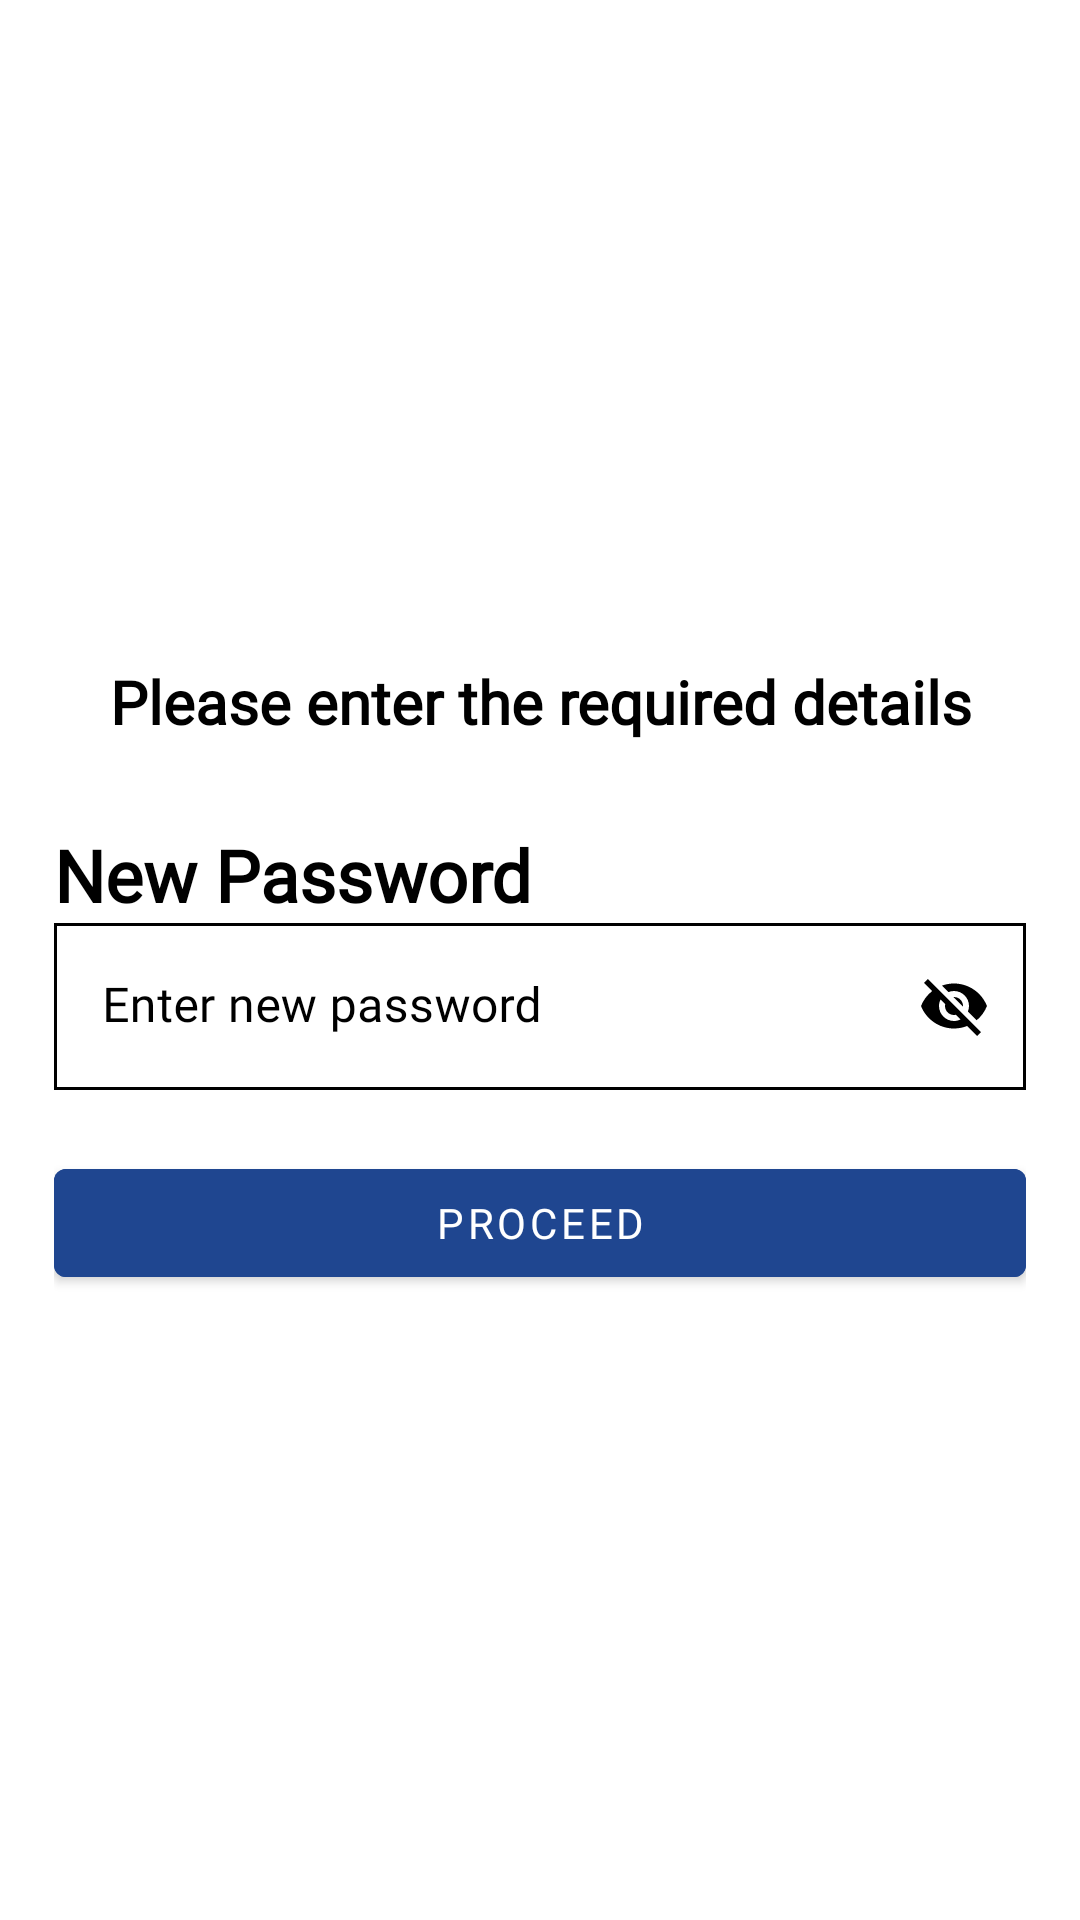

Reconstruct the res/layout file that produces this screen, plus the resources it refers to.
<!-- AndroidManifest.xml: application theme Theme.AlphaAceMobile -->
<!-- res/layout/dialog_forget_password.xml -->
<?xml version="1.0" encoding="utf-8"?>
<LinearLayout xmlns:android="http://schemas.android.com/apk/res/android"
    xmlns:app="http://schemas.android.com/apk/res-auto"
    xmlns:tools="http://schemas.android.com/tools"
    android:layout_width="match_parent"
    android:layout_height="match_parent"
    android:layout_margin="16dp"
    android:gravity="center"
    android:orientation="vertical">

    <LinearLayout
        android:layout_width="match_parent"
        android:layout_height="wrap_content"
        android:orientation="vertical">

        <TextView
            android:layout_width="match_parent"
            android:layout_height="wrap_content"
            android:layout_margin="18dp"
            android:fontFamily="@font/nunito_sans_bold"
            android:gravity="center"
            android:padding="10dp"
            android:text="Please enter the required details"
            android:textColor="@color/black"
            android:textSize="20dp"
            android:textStyle="bold" />

        <androidx.cardview.widget.CardView
            android:id="@+id/cvForgetPassword"
            android:layout_width="match_parent"
            android:layout_height="match_parent"
            android:layout_marginHorizontal="18dp"
            android:visibility="visible"
            app:cardBackgroundColor="@color/white"
            app:cardElevation="0dp">

            <LinearLayout
                android:layout_width="match_parent"
                android:layout_height="wrap_content"
                android:orientation="vertical">

                <TextView
                    android:layout_width="match_parent"
                    android:layout_height="wrap_content"
                    android:fontFamily="@font/nunito_sans_bold"
                    android:text="New Password"
                    android:textColor="@color/black"
                    android:textSize="24dp"
                    android:textStyle="bold" />

                <com.google.android.material.textfield.TextInputLayout
                    android:id="@+id/tilForgetPassword"
                    android:layout_width="match_parent"
                    android:layout_height="match_parent"
                    android:textColorHint="@color/black"
                    app:boxStrokeColor="@color/black"
                    app:endIconCheckable="false"
                    app:endIconMode="password_toggle"
                    app:endIconTint="@color/black"
                    app:errorEnabled="true"
                    app:errorIconTint="@android:color/holo_red_dark"
                    app:hintTextColor="@color/black"
                    app:startIconDrawable="@drawable/ic_lock"
                    app:startIconTint="@color/black">

                    <com.google.android.material.textfield.TextInputEditText
                        android:id="@+id/tielForgetPassword"
                        android:layout_width="match_parent"
                        android:layout_height="match_parent"
                        android:background="@drawable/border"
                        android:fontFamily="@font/nunito_sans"
                        android:hint="Enter new password"
                        android:inputType="textPassword"
                        android:textColor="@color/black"
                        android:textColorHint="@color/black" />
                </com.google.android.material.textfield.TextInputLayout>

                <Button
                    android:id="@+id/btnForgetPassword"
                    android:layout_width="match_parent"
                    android:layout_height="wrap_content"
                    android:layout_marginBottom="16dp"
                    android:backgroundTint="@color/color_1"
                    android:fontFamily="@font/nunito_sans_bold"
                    android:text="Proceed" />

            </LinearLayout>
        </androidx.cardview.widget.CardView>

        <androidx.cardview.widget.CardView
            android:id="@+id/cvForgetSuccessful"
            android:layout_width="match_parent"
            android:layout_height="200dp"
            android:layout_marginHorizontal="18dp"
            android:visibility="gone"
            app:cardBackgroundColor="@color/white"
            app:cardElevation="0dp">

            <LinearLayout
                android:layout_width="match_parent"
                android:layout_height="wrap_content"
                android:orientation="vertical">


                <ImageView
                    android:layout_width="match_parent"
                    android:layout_height="100dp"
                    app:srcCompat="@drawable/ic_check_circle" />

                <TextView
                    android:layout_width="match_parent"
                    android:layout_height="wrap_content"
                    android:layout_marginBottom="16dp"
                    android:gravity="center"
                    android:text="New Password Successfully Implemented"
                    android:textColor="@color/black"
                    android:textSize="20dp"
                    android:textStyle="bold" />

            </LinearLayout>
        </androidx.cardview.widget.CardView>

    </LinearLayout>
</LinearLayout>
<!-- resources referenced by this layout -->
<resources>
  <color name="black">#FF000000</color>
  <color name="color_1">#1F4690</color>
  <color name="white">#FFFFFFFF</color>
  <!-- drawable border (drawable) -->
  <?xml version="1.0" encoding="utf-8"?>
  <shape xmlns:android="http://schemas.android.com/apk/res/android"
      android:shape="rectangle">
      <solid android:color="@color/white"/>
      <stroke android:width="1dp" android:color="@color/black"/>
  </shape>
  <style name="Theme.AlphaAceMobile" parent="Theme.MaterialComponents.DayNight.DarkActionBar">
          
          <item name="colorPrimary">@color/color_1</item>
          <item name="colorPrimaryVariant">@color/color_1</item>
          <item name="colorOnPrimary">@color/white</item>
          
          <item name="colorSecondary">@color/teal_200</item>
          <item name="colorSecondaryVariant">@color/teal_700</item>
          <item name="colorOnSecondary">@color/black</item>
          
          <item name="android:statusBarColor" tools:targetApi="l">?attr/colorPrimaryVariant</item>
          
      </style>
  <color name="teal_200">#FF03DAC5</color>
  <color name="teal_700">#FF018786</color>
</resources>
